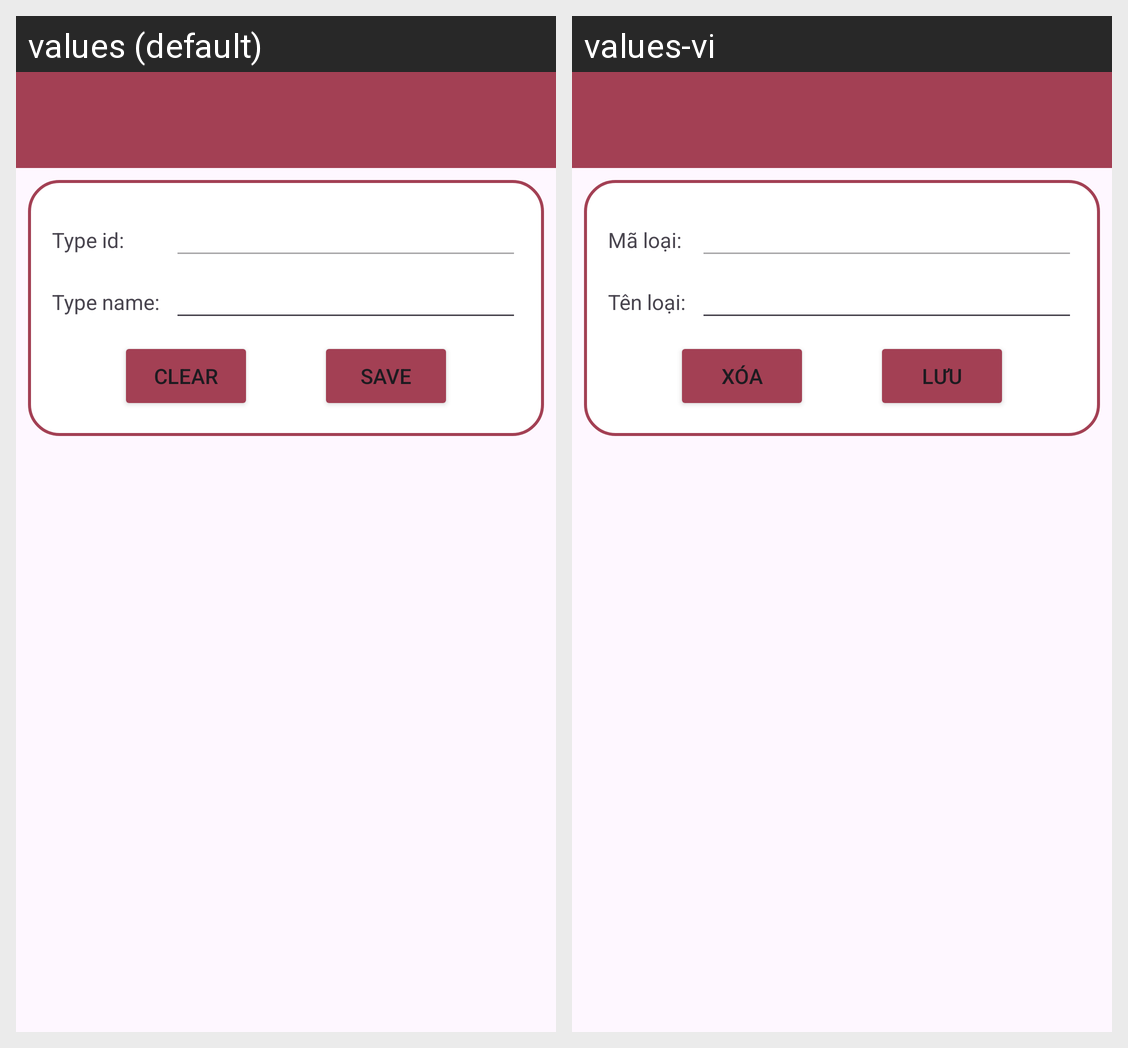

The same Android screen rendered under two of its app's locales, left to right. List the strings drawn on it with the default value and each locale's translation.
Android screen res/layout/activity_phan_loai.xml rendered under 2 locales, left to right: values (default), values-vi. Device: Nexus 5 (rendered at 1080×1920; each locale shown at half size, 540×960, under a caption strip naming it); theme Theme.QuanlyCelebrity.
Strings drawn on this screen, with the default value and each locale's value (text and hints the layout hard-codes, and strings that could not be matched under every locale, appear in the picture but are not listed):

s_typeid
  values: Type id:
  values-vi: Mã loại:

s_typename
  values: Type name:
  values-vi: Tên loại:

s_clear
  values: Clear
  values-vi: Xóa

s_save
  values: Save
  values-vi: Lưu
